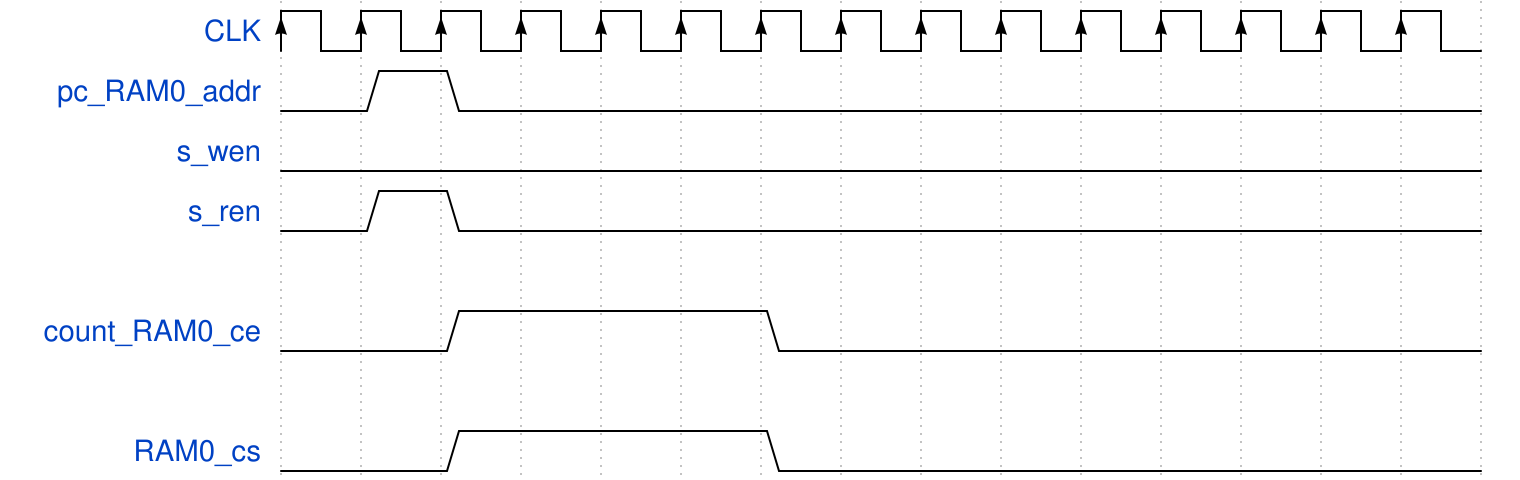

Here is a digital timing diagram. Give the WaveJSON source that produces it.

{
    signal: [
	{name: 'CLK'            , wave: 'P..............'},
	{name: 'pc_RAM0_addr'   , wave: '010............'},
	{name: 's_wen'          , wave: '0..............'},
	{name: 's_ren'          , wave: '010............'},
	{},
	{name: 'count_RAM0_ce'  , wave: '0.1...0........'},
	{},
	{name: 'RAM0_cs'        , wave: '0.1...0........'},

	// system clock  : 140H, 143H
	// reset         : 120H
	// pc mode 0     : 180H
	// pc mode 1     : 181H
	// data transfer : 160H
	// da_start      : 172H 
	// da_stop       : 174H 
	// ad            : 176H 
	// filter        : 150H
    ],
    config: { hscale: 1 }
}
